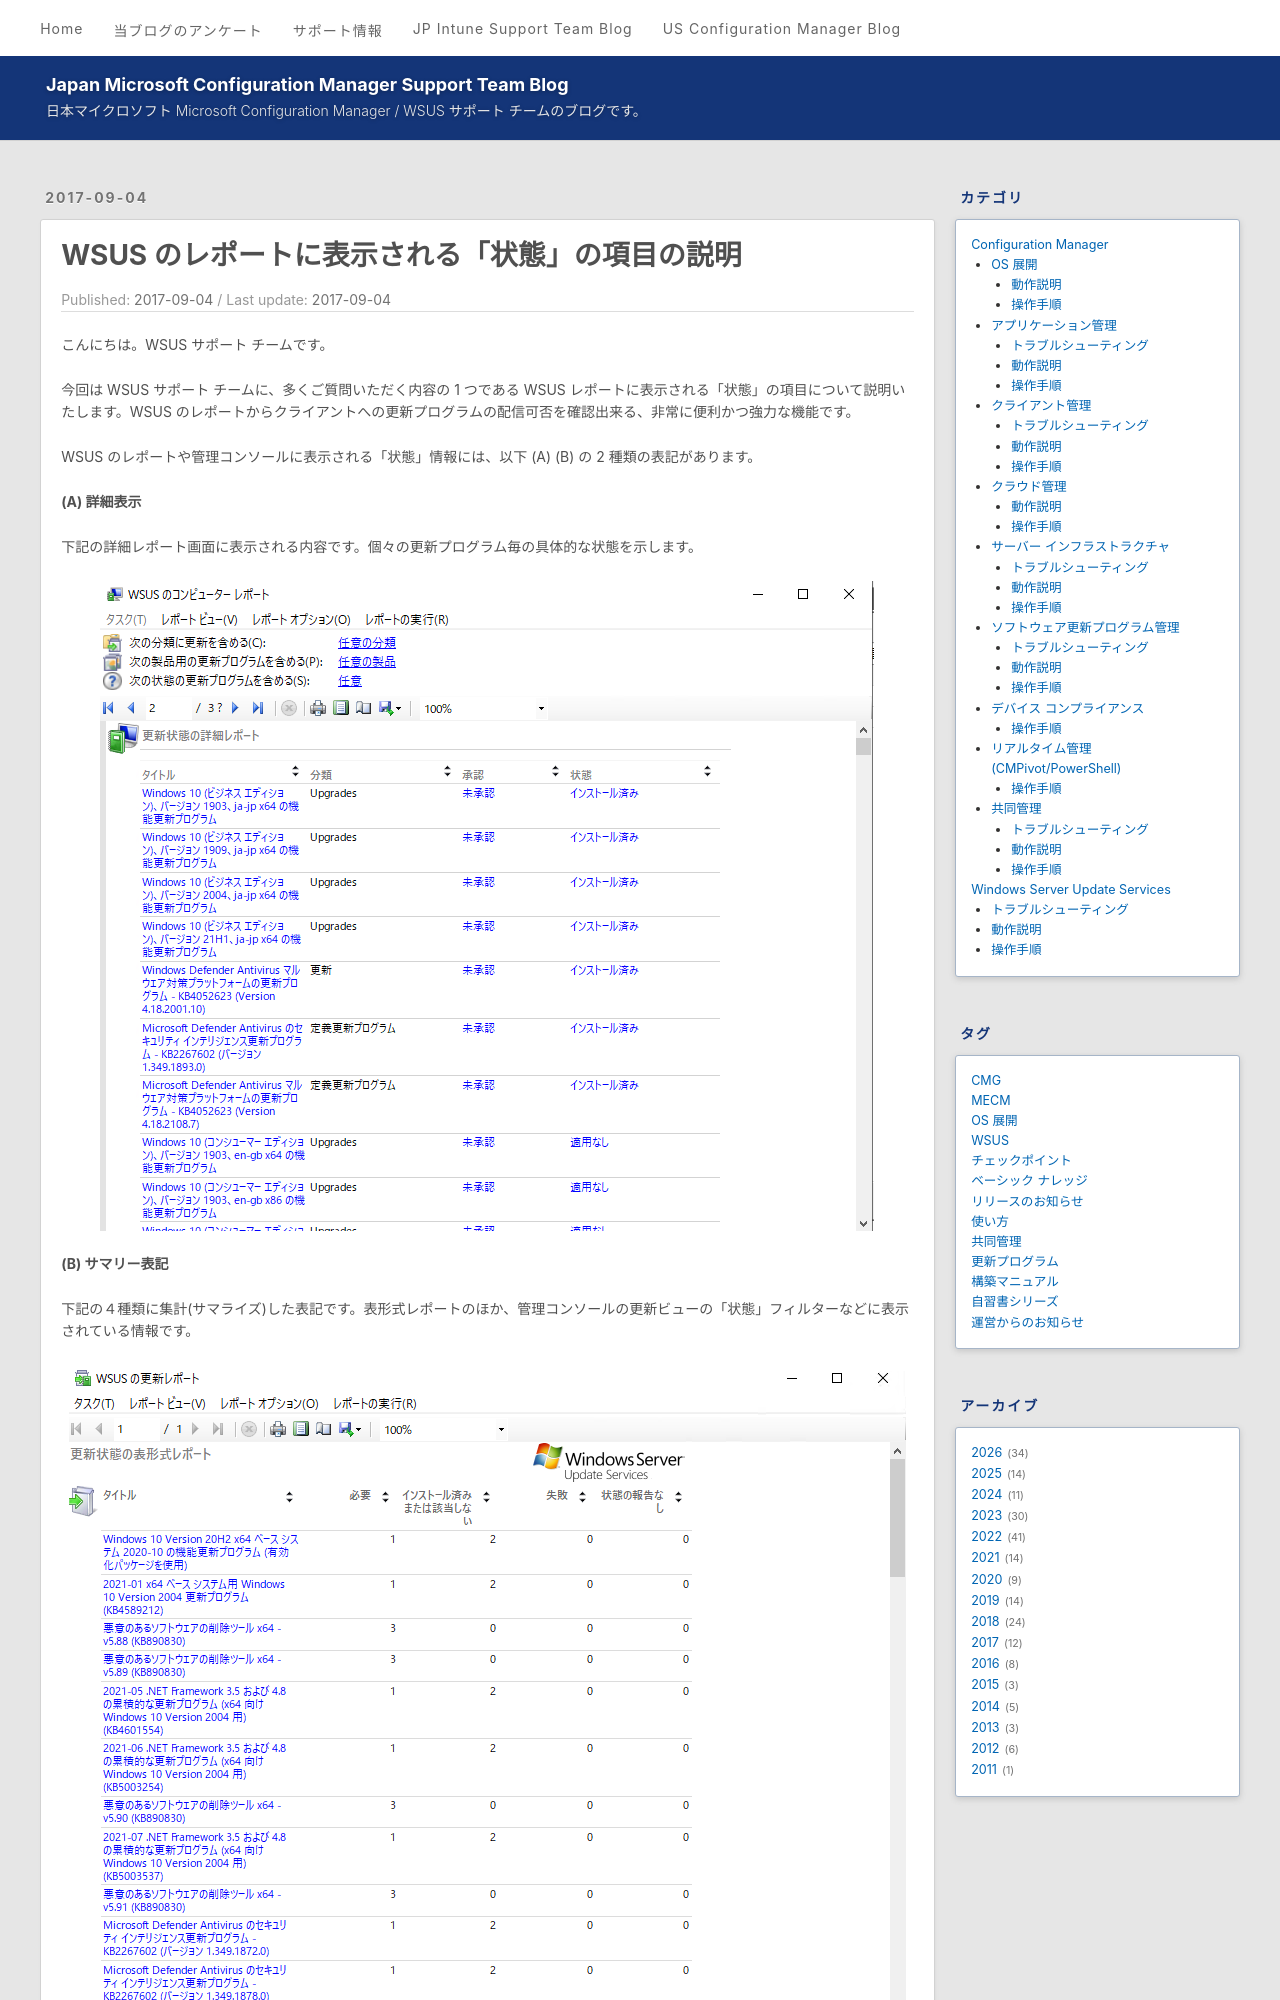

repository: jpmem/blog · page: wsus/2017-09-04_02/index.html · generator: jekyll

---
title: WSUS のレポートに表示される「状態」の項目の説明
date: 2017-09-04
categories:
  - [Windows Server Update Services, 動作説明]
tags:
  - WSUS
---

# WSUS のレポートに表示される「状態」の項目の説明

こんにちは。WSUS サポート チームです。

今回は WSUS サポート チームに、多くご質問いただく内容の 1 つである WSUS レポートに表示される「状態」の項目について説明いたします。WSUS のレポートからクライアントへの更新プログラムの配信可否を確認出来る、非常に便利かつ強力な機能です。


WSUS のレポートや管理コンソールに表示される「状態」情報には、以下 (A) (B) の 2 種類の表記があります。

**(A) 詳細表示**

下記の詳細レポート画面に表示される内容です。個々の更新プログラム毎の具体的な状態を示します。

![image.png](./2017-09-04_02/2017-09-04_02_01.png)

**(B) サマリー表記**

下記の４種類に集計(サマライズ)した表記です。表形式レポートのほか、管理コンソールの更新ビューの「状態」フィルターなどに表示されている情報です。

![image.png](./2017-09-04_02/2017-09-04_02_03.png)

本表記にて全てのクライアントが「インストール済みまたは該当しない」に該当している場合には、配信が必要なクライアントには全て配信が完了出来ているものと判断できます。

※ ただし、通常のレポートや管理コンソール上での表記には、更新プログラムをインストール承認していない (配信対象としていない) クライアントもカウントの対象となっているため、ご注意ください。更新プログラムをインストール承認しているクライアントに限定して、レポートを表示する場合には、管理コンソール上の [レポート] メニューより [承認済み更新プログラムについての更新状態 (表形式)] や [承認済み更新プログラムについてのコンピューターの状態 (表形式)] を利用します。

それぞれの「状態」について詳細を案内しますので、是非普段のご運用にご活用してください。
